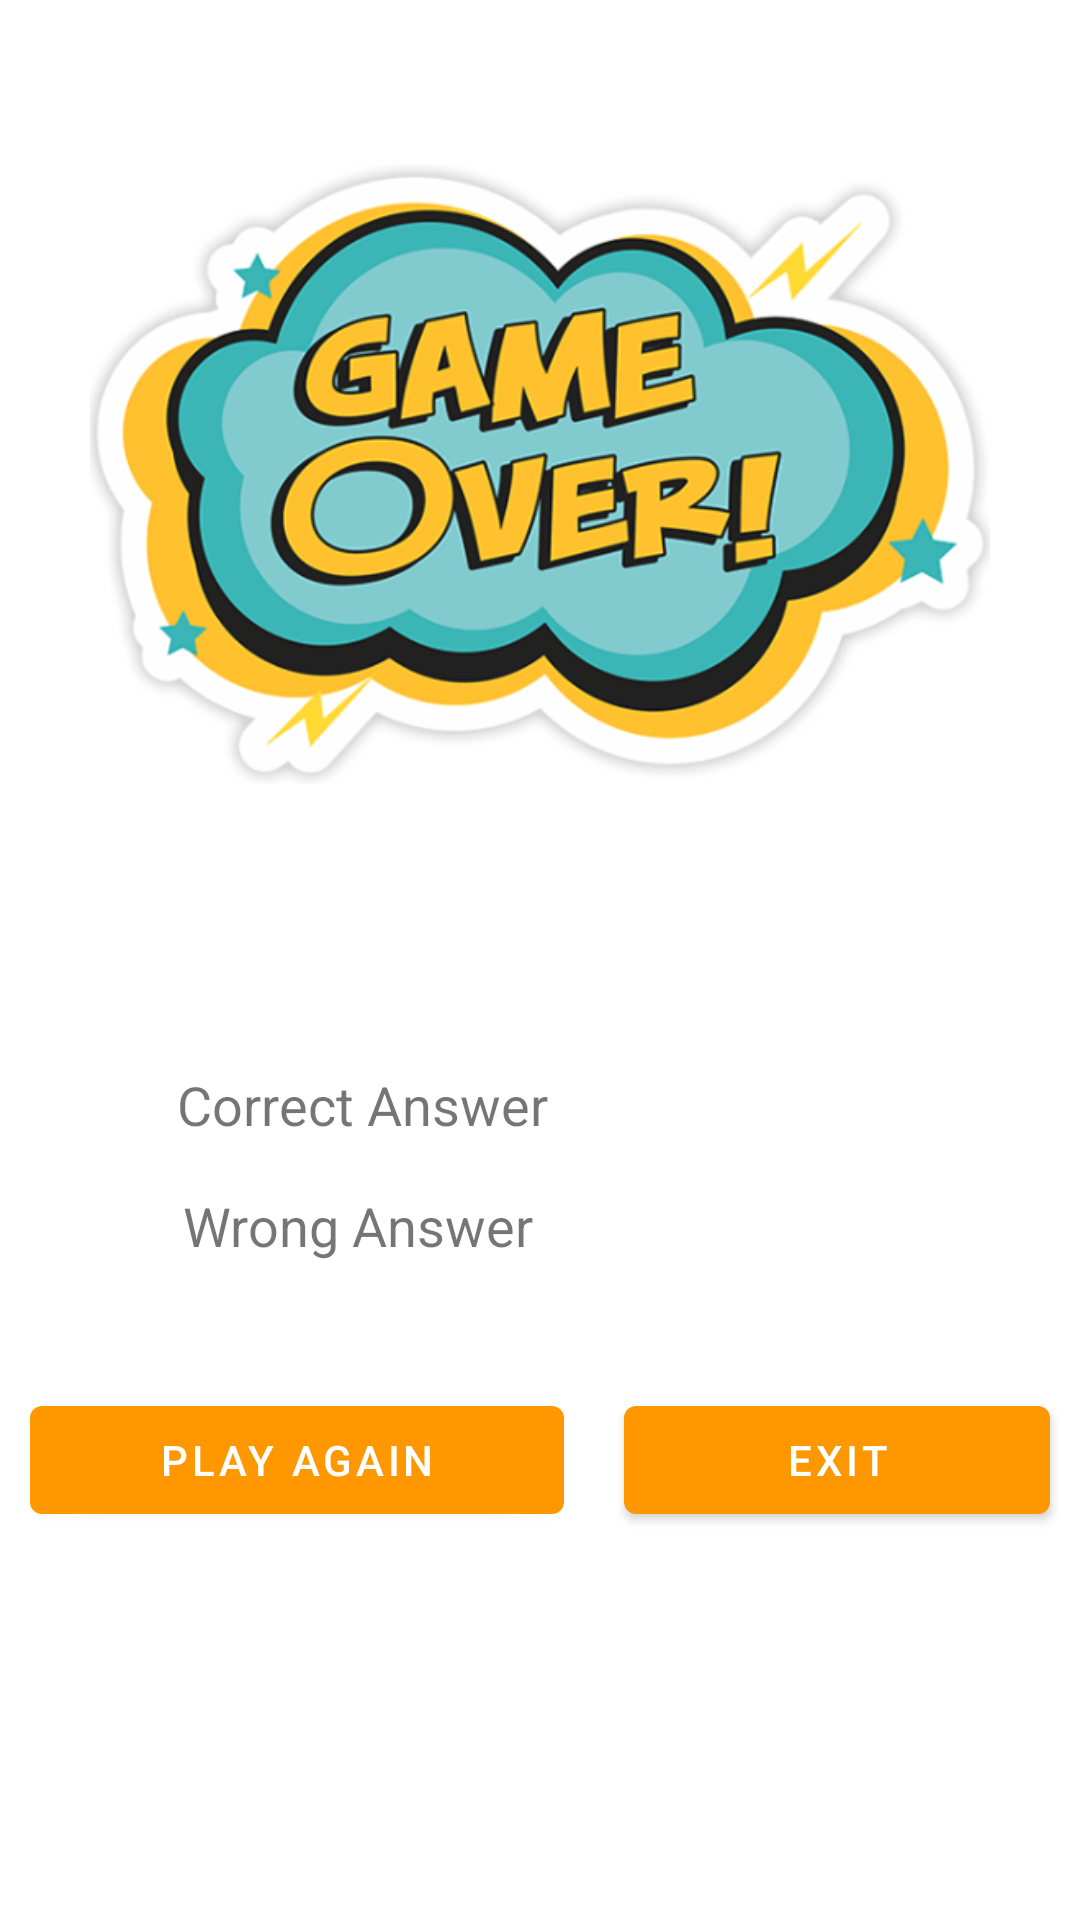

Here is an Android app screen rendered from its layout file. Give the layout XML and the strings, colors and styles it references.
<!-- AndroidManifest.xml: activity theme Base.Theme.SignupTheme -->
<!-- res/layout/activity_result.xml -->
<?xml version="1.0" encoding="utf-8"?>
<androidx.constraintlayout.widget.ConstraintLayout xmlns:android="http://schemas.android.com/apk/res/android"
    xmlns:app="http://schemas.android.com/apk/res-auto"
    xmlns:tools="http://schemas.android.com/tools"
    android:layout_width="match_parent"
    android:layout_height="match_parent"
    tools:context=".ResultActivity">

    <ImageView
        android:id="@+id/imageView6"
        android:layout_width="300dp"
        android:layout_height="300dp"
        android:layout_marginTop="8dp"
        app:layout_constraintEnd_toEndOf="parent"
        app:layout_constraintHorizontal_bias="0.5"
        app:layout_constraintStart_toStartOf="parent"
        app:layout_constraintTop_toTopOf="parent"
        app:srcCompat="@drawable/game_over" />

    <LinearLayout
        android:id="@+id/linearLayout2"
        android:layout_width="match_parent"
        android:layout_height="wrap_content"
        android:layout_marginTop="48dp"
        android:gravity="center"
        android:orientation="horizontal"
        app:layout_constraintEnd_toEndOf="parent"
        app:layout_constraintHorizontal_bias="0.5"
        app:layout_constraintStart_toStartOf="parent"
        app:layout_constraintTop_toBottomOf="@+id/imageView6">

        <TextView
            android:id="@+id/textView9"
            android:layout_width="wrap_content"
            android:layout_height="wrap_content"
            android:layout_weight="1"
            android:gravity="center"
            android:text="Correct Answer"
            android:textSize="18sp" />

        <TextView
            android:id="@+id/textViewResultCorrect"
            android:layout_width="wrap_content"
            android:layout_height="wrap_content"
            android:layout_weight="1"
            android:gravity="center"
            android:textSize="18sp" />
    </LinearLayout>

    <LinearLayout
        android:id="@+id/linearLayout3"
        android:layout_width="match_parent"
        android:layout_height="wrap_content"
        android:layout_marginTop="16dp"
        android:gravity="center"
        android:orientation="horizontal"
        app:layout_constraintEnd_toEndOf="parent"
        app:layout_constraintHorizontal_bias="0.5"
        app:layout_constraintStart_toStartOf="parent"
        app:layout_constraintTop_toBottomOf="@+id/linearLayout2">

        <TextView
            android:id="@+id/textView11"
            android:layout_width="wrap_content"
            android:layout_height="wrap_content"
            android:layout_weight="1"
            android:gravity="center"
            android:text="Wrong Answer"
            android:textSize="18sp" />

        <TextView
            android:id="@+id/textViewResultWrong"
            android:layout_width="wrap_content"
            android:layout_height="wrap_content"
            android:layout_weight="1"
            android:gravity="center"
            android:textSize="18sp" />
    </LinearLayout>

    <LinearLayout
        android:layout_width="match_parent"
        android:layout_height="wrap_content"
        android:layout_marginTop="32dp"
        android:orientation="horizontal"
        app:layout_constraintEnd_toEndOf="parent"
        app:layout_constraintHorizontal_bias="0.5"
        app:layout_constraintStart_toStartOf="parent"
        app:layout_constraintTop_toBottomOf="@+id/linearLayout3">

        <Button
            android:id="@+id/buttonResultPlayAgain"
            android:layout_width="wrap_content"
            android:layout_height="wrap_content"
            android:layout_margin="10dp"
            android:layout_weight="1"
            android:text="PLAY AGAIN" />

        <Button
            android:id="@+id/buttonResultExit"
            android:layout_width="wrap_content"
            android:layout_height="wrap_content"
            android:layout_margin="10dp"
            android:layout_weight="1"
            android:text="EXIT" />
    </LinearLayout>

</androidx.constraintlayout.widget.ConstraintLayout>
<!-- resources referenced by this layout -->
<resources>
  <!-- drawable game_over: png bitmap (drawable, 171602 bytes) -->
  <style name="Base.Theme.SignupTheme" parent="Theme.MaterialComponents.DayNight.DarkActionBar">
          
          <item name="colorPrimaryVariant">@color/orange</item>
          <item name="colorPrimary">@color/orange</item>
          <item name="colorOnPrimary">@color/white</item>
          <item name="colorSecondaryVariant">@color/teal_200</item>
          <item name="colorSecondary">@color/teal_700</item>
          <item name="colorOnSecondary">@color/black</item>
          <item name="android:statusBarColor">@android:color/background_dark</item>
      </style>
  <color name="orange">#FF9800</color>
  <color name="white">#FFFFFFFF</color>
  <color name="teal_200">#80CBC4</color>
  <color name="teal_700">#00796B</color>
  <color name="black">#FF000000</color>
</resources>
